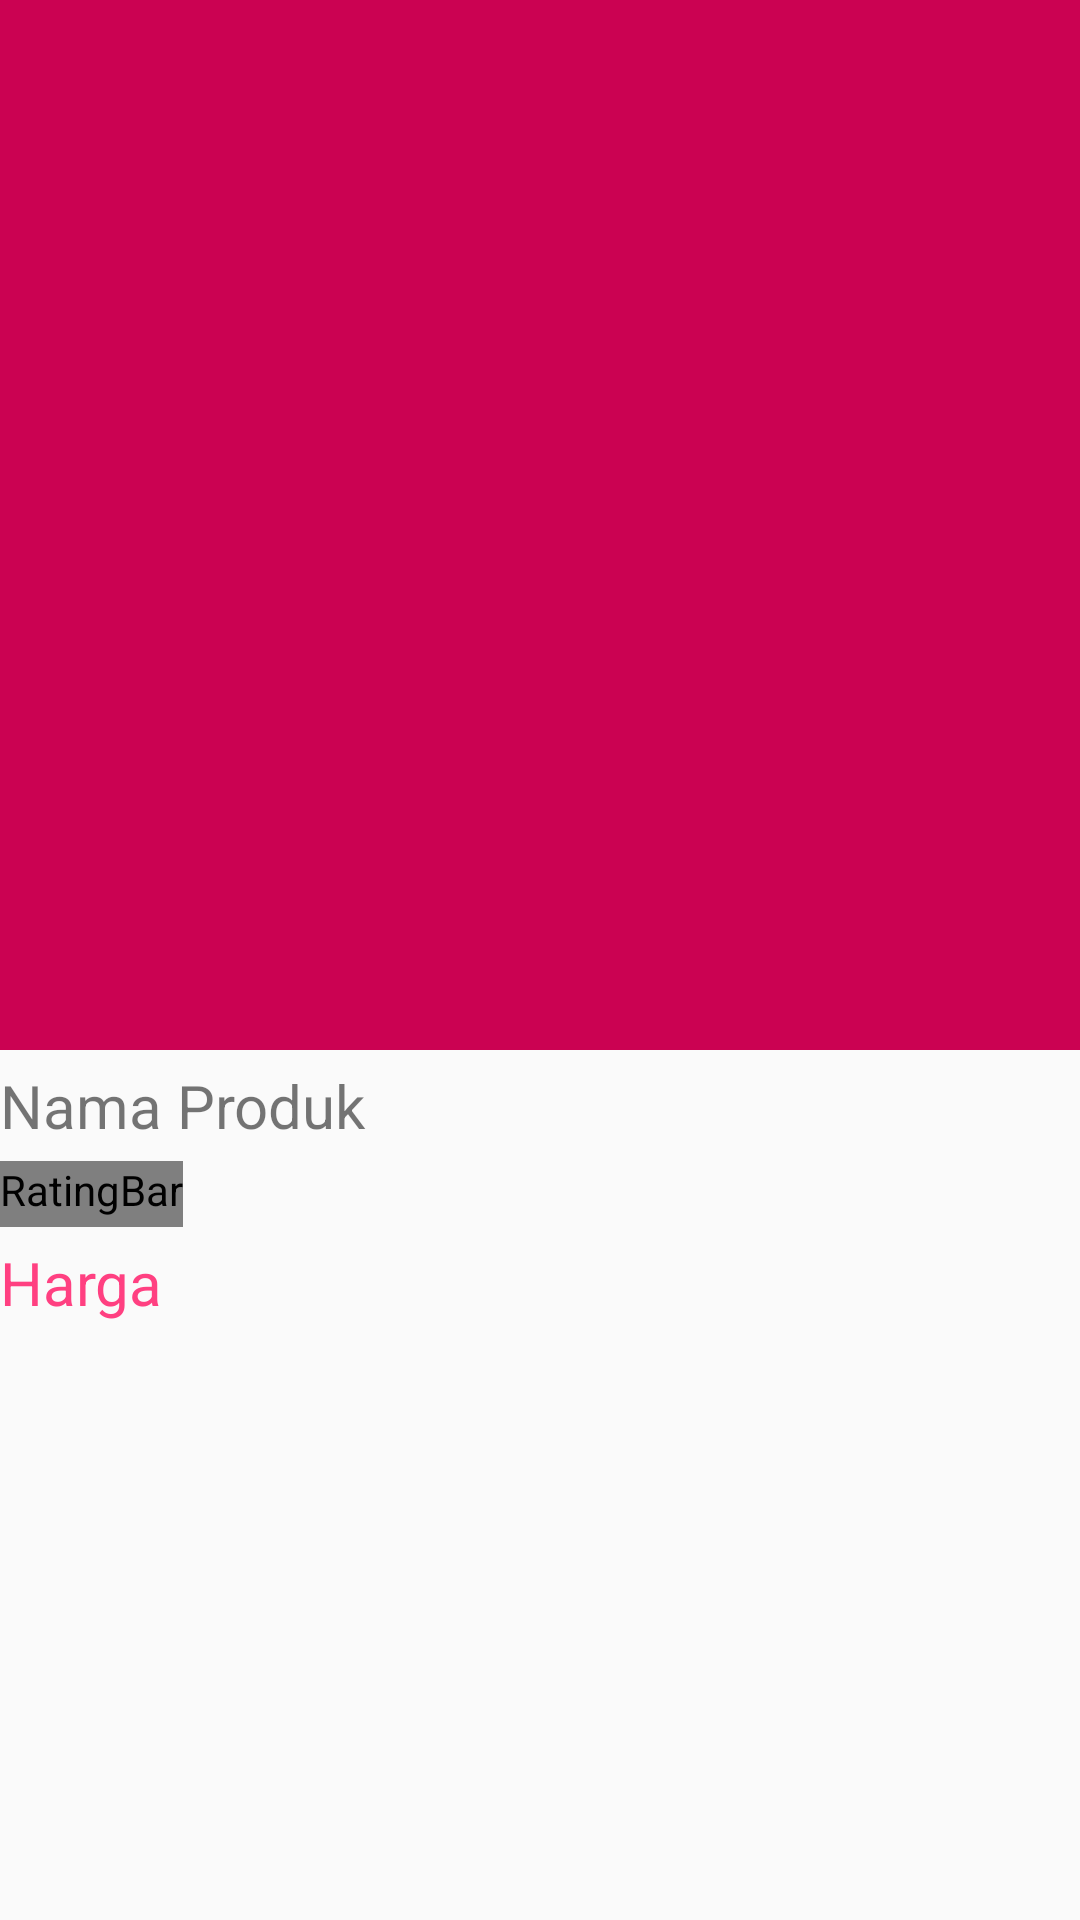

Write the Android layout XML for this screen, with the resource values it uses.
<!-- AndroidManifest.xml: application theme AppThemeFull -->
<!-- res/layout/activity_detail.xml -->
<?xml version="1.0" encoding="utf-8"?>
<android.support.design.widget.CoordinatorLayout xmlns:android="http://schemas.android.com/apk/res/android"
    xmlns:app="http://schemas.android.com/apk/res-auto"
    android:layout_width="match_parent"
    android:layout_height="match_parent"
    android:fitsSystemWindows="true">

    <android.support.design.widget.AppBarLayout
        android:id="@+id/app_bar_layout"
        android:layout_width="match_parent"
        android:layout_height="wrap_content"
        android:fitsSystemWindows="true"
        android:theme="@style/ThemeOverlay.AppCompat.Dark.ActionBar">

        <android.support.design.widget.CollapsingToolbarLayout
            android:id="@+id/collapsing_toolbar"
            android:layout_width="match_parent"
            android:layout_height="350dp"
            android:fitsSystemWindows="true"
            app:contentScrim="?attr/colorPrimary"
            app:expandedTitleTextAppearance="@android:color/transparent"
            app:layout_scrollFlags="scroll|exitUntilCollapsed">

            <ImageView
                android:id="@+id/header_image"
                android:layout_width="match_parent"
                android:layout_height="350dp"
                android:contentDescription="@string/app_name"
                android:fitsSystemWindows="true"
                android:scaleType="centerCrop"
                android:src="@mipmap/ic_launcher"
                app:layout_collapseMode="parallax" />

            <android.support.v7.widget.Toolbar
                android:id="@+id/toolbar"
                android:layout_width="match_parent"
                android:layout_height="?attr/actionBarSize"
                app:layout_collapseMode="pin"
                app:popupTheme="@style/ThemeOverlay.AppCompat.Light" />

        </android.support.design.widget.CollapsingToolbarLayout>
    </android.support.design.widget.AppBarLayout>

    <android.support.v4.widget.NestedScrollView
        android:id="@+id/scroll"
        android:layout_width="match_parent"
        android:layout_height="match_parent"
        android:clipToPadding="false"
        app:layout_behavior="@string/appbar_scrolling_view_behavior">

        <LinearLayout
            android:layout_width="match_parent"
            android:layout_height="wrap_content"
            android:orientation="vertical">

            <TextView
                android:id="@+id/tvJudul"
                android:layout_width="wrap_content"
                android:layout_height="wrap_content"
                android:layout_marginTop="5dp"
                android:text="Nama Produk"
                android:textSize="20sp" />

            <LinearLayout
                android:layout_width="match_parent"
                android:layout_height="wrap_content"
                android:orientation="horizontal">

                <RatingBar
                    android:id="@+id/rtbProductRating"
                    style="@style/foodRatingBar_24dp"
                    android:layout_width="wrap_content"
                    android:layout_height="wrap_content"
                    android:layout_marginTop="5dp"
                    android:isIndicator="false"
                    android:numStars="5"
                    android:rating="2.4" />

                <TextView
                    android:id="@+id/tvCount"
                    android:layout_width="wrap_content"
                    android:layout_height="wrap_content"
                    android:layout_gravity="center_vertical"
                    android:textColor="@color/abuabu500"
                    android:textSize="10sp" />
            </LinearLayout>

            <TextView
                android:textColor="@color/colorAccent"
                android:id="@+id/tvHarga"
                android:layout_width="wrap_content"
                android:layout_height="wrap_content"
                android:layout_marginTop="5dp"
                android:text="Harga"
                android:textSize="20sp" />
        </LinearLayout>
    </android.support.v4.widget.NestedScrollView>
</android.support.design.widget.CoordinatorLayout>
<!-- resources referenced by this layout -->
<resources>
  <color name="abuabu500">#9e9e9e</color>
  <color name="colorAccent">#FF4081</color>
  <string name="app_name">iak_bukalapak</string>
  <style name="foodRatingBar_24dp" parent="@android:style/Widget.RatingBar">
          <item name="android:progressDrawable">@drawable/ratingstarts_24dp</item>
          <item name="android:minHeight">22dip</item>
          <item name="android:maxHeight">22dip</item>
      </style>
  <style name="AppThemeFull" parent="Theme.AppCompat.Light.NoActionBar">
          
          <item name="colorPrimary">@color/merah</item>
          <item name="colorPrimaryDark">@color/merahketat</item>
          <item name="colorAccent">@color/merah</item>
      </style>
  <!-- drawable ratingstarts_24dp (drawable) -->
  <?xml version="1.0" encoding="utf-8"?>
  <layer-list xmlns:android="http://schemas.android.com/apk/res/android">
      <item
          android:id="@android:id/background"
          android:drawable="@drawable/star_empty_24dp" />
      <item
          android:id="@android:id/secondaryProgress"
          android:drawable="@drawable/star_empty_24dp" />
      <item
          android:id="@android:id/progress"
          android:drawable="@drawable/star_24dp" />
  </layer-list>
  <color name="merah">#CB0252</color>
  <color name="merahketat">#7A002F</color>
  <!-- drawable star_empty_24dp (drawable) -->
  <vector xmlns:android="http://schemas.android.com/apk/res/android"
          android:width="24dp"
          android:height="24dp"
          android:viewportWidth="24.0"
          android:viewportHeight="24.0">
      <path
          android:fillColor="#e0e0e0"
          android:pathData="M12,17.27L18.18,21l-1.64,-7.03L22,9.24l-7.19,-0.61L12,2 9.19,8.63 2,9.24l5.46,4.73L5.82,21z"/>
  </vector>
</resources>
